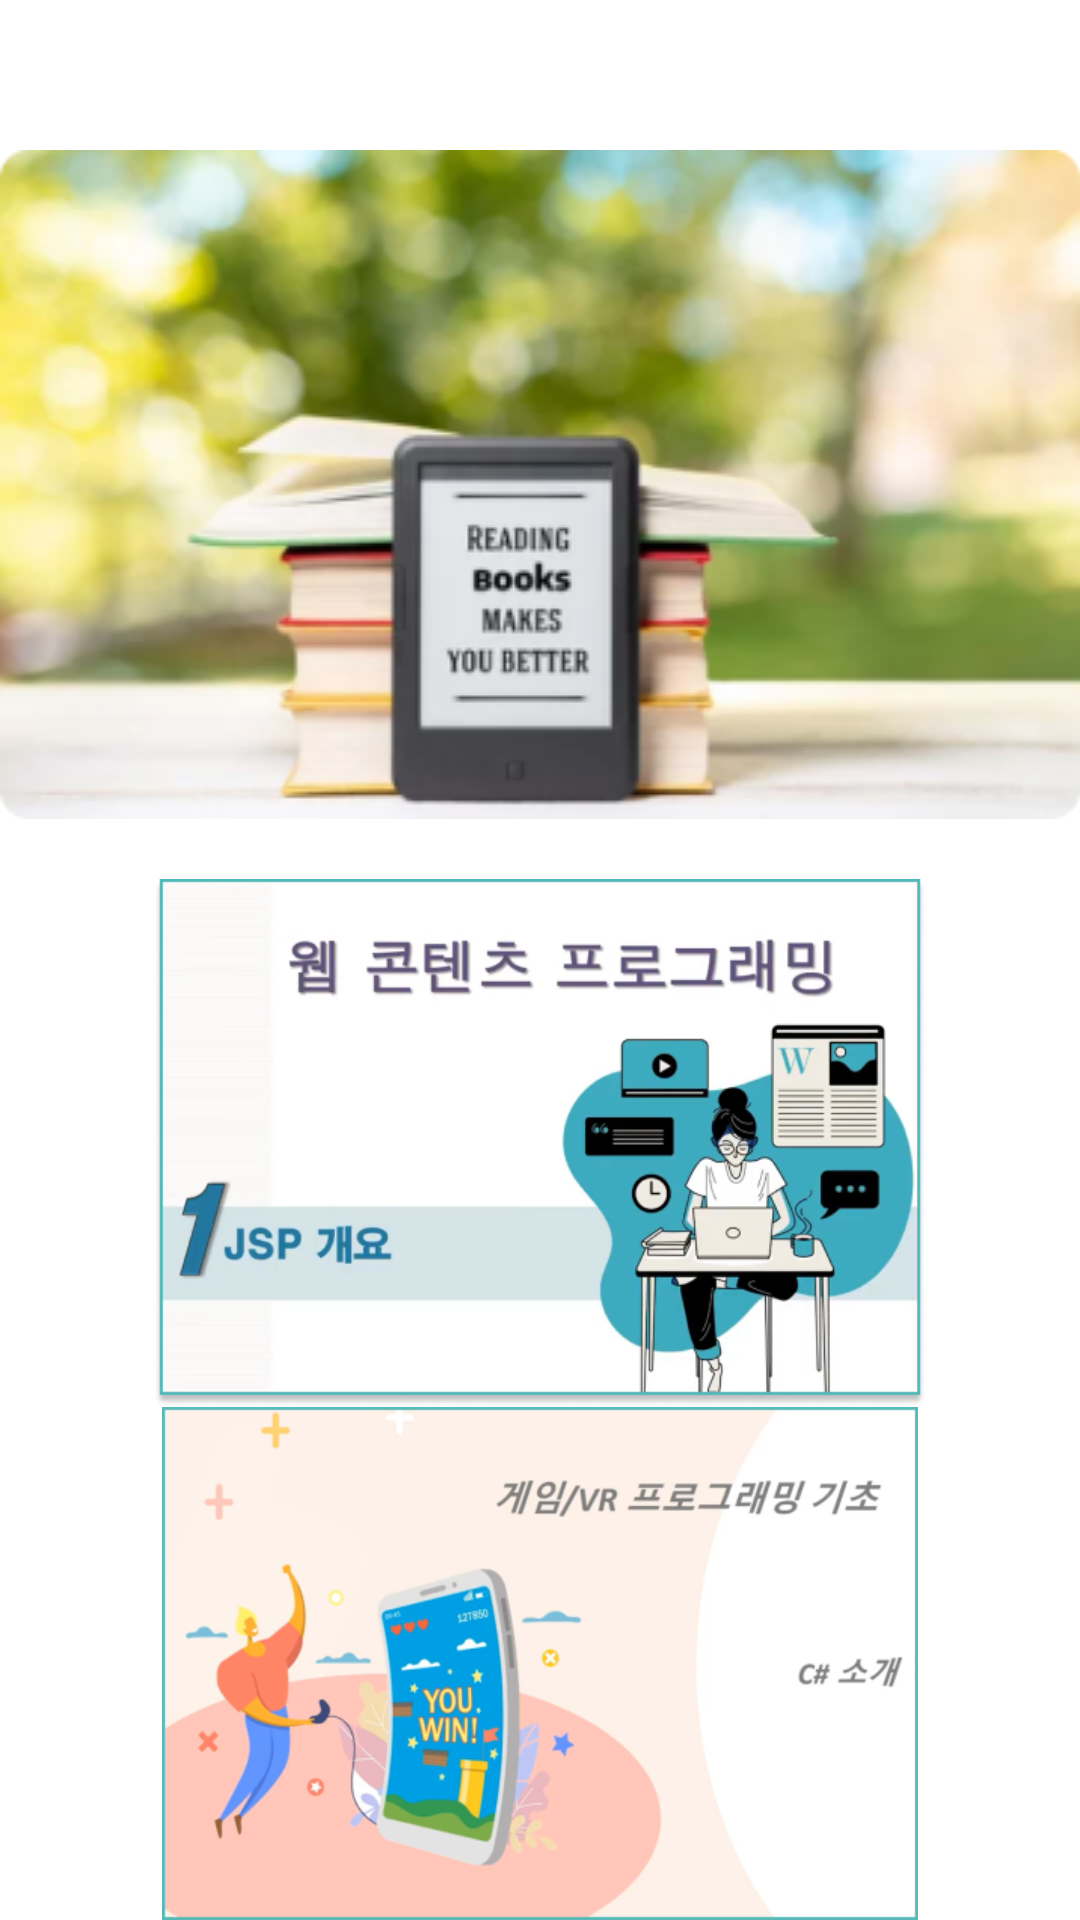

The Android layout XML behind this screen, and the referenced resources:
<!-- AndroidManifest.xml: activity theme MyTheme.BookMarket -->
<!-- res/layout/activity_ebook.xml -->
<?xml version="1.0" encoding="utf-8"?>
<LinearLayout xmlns:android="http://schemas.android.com/apk/res/android"
    xmlns:app="http://schemas.android.com/apk/res-auto"
    xmlns:tools="http://schemas.android.com/tools"
    android:id="@+id/ebook"
    android:layout_width="match_parent"
    android:layout_height="match_parent"
    android:layout_margin="20dp"
    android:orientation="vertical">

    <LinearLayout
        android:layout_width="match_parent"
        android:layout_height="wrap_content"
        android:layout_marginTop="50dp"
        android:background="@drawable/ebook_banner"
        android:orientation="horizontal">

    </LinearLayout>

    <LinearLayout
        android:id="@+id/books_in"
        android:layout_width="match_parent"
        android:layout_height="match_parent"
        android:layout_marginTop="20dp"
        android:gravity="fill_horizontal"
        android:orientation="vertical">

        <ImageView
            android:id="@+id/iv_video01"
            android:layout_width="match_parent"
            android:layout_height="wrap_content"
            android:layout_weight="1"
            app:srcCompat="@drawable/ebook_video01" />

        <ImageView
            android:id="@+id/iv_video02"
            android:layout_width="match_parent"
            android:layout_height="wrap_content"
            android:layout_weight="1"
            app:srcCompat="@drawable/ebook_video02" />
    </LinearLayout>

</LinearLayout>
<!-- resources referenced by this layout -->
<resources>
  <!-- drawable ebook_banner: png bitmap (drawable, 107072 bytes) -->
  <!-- drawable ebook_video01: png bitmap (drawable, 96090 bytes) -->
  <!-- drawable ebook_video02: png bitmap (drawable, 85825 bytes) -->
  <style name="MyTheme.BookMarket" parent="Theme.MaterialComponents.DayNight.DarkActionBar">
          <item name="colorPrimary">@color/appBarColor</item>
          <item name="android:statusBarColor">@color/appBarColor</item>
  
          <item name="android:navigationBarColor">@android:color/transparent</item>
  
      </style>
</resources>
